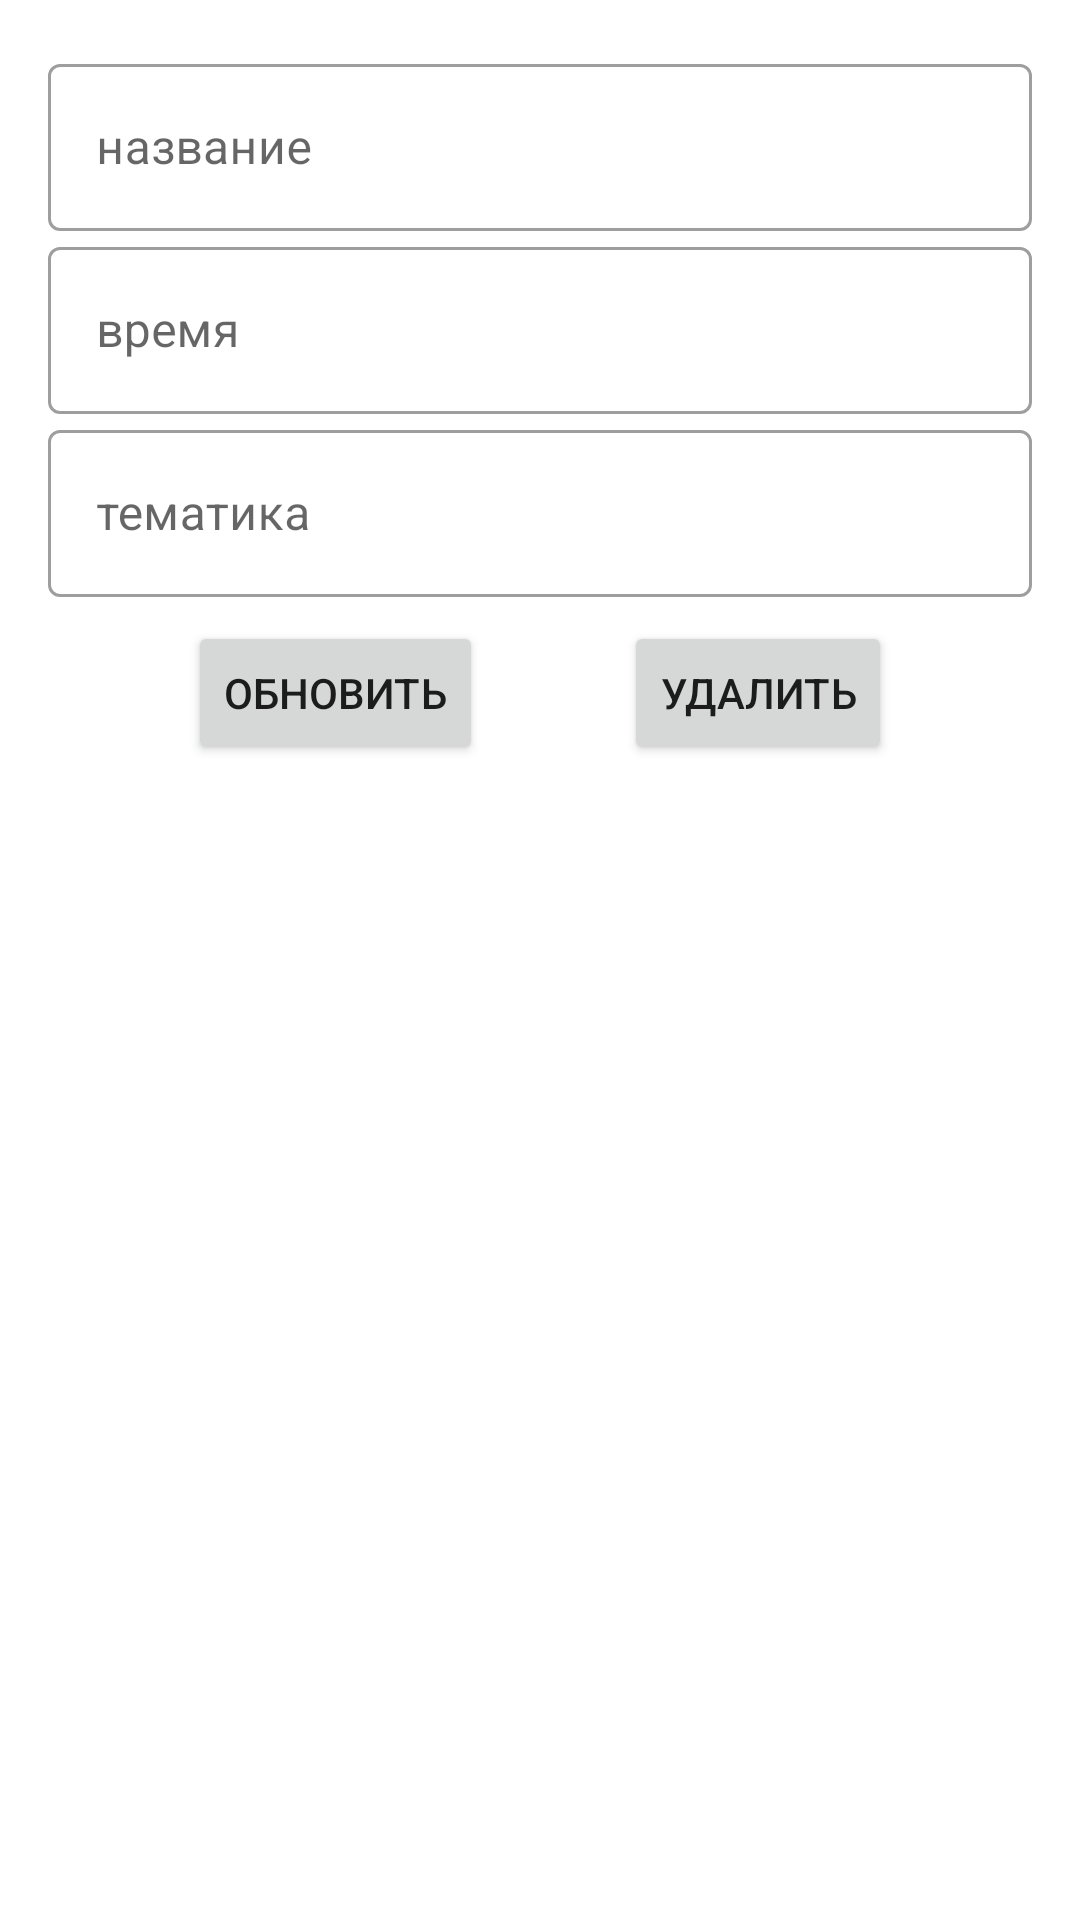

This screen was rendered from an Android layout file. Write that file and the resources it references.
<!-- AndroidManifest.xml: application theme Theme.Tilek_Shambetaliev_hw7_1 -->
<!-- res/layout/fragment_detail.xml -->
<?xml version="1.0" encoding="utf-8"?>
<androidx.constraintlayout.widget.ConstraintLayout xmlns:android="http://schemas.android.com/apk/res/android"
    xmlns:app="http://schemas.android.com/apk/res-auto"
    xmlns:tools="http://schemas.android.com/tools"
    android:layout_width="match_parent"
    android:layout_height="match_parent"
    android:orientation="vertical"
    android:paddingHorizontal="16dp">

    <com.google.android.material.textfield.TextInputLayout
        android:id="@+id/til_name"
        style="@style/Widget.MaterialComponents.TextInputLayout.OutlinedBox"
        android:layout_width="match_parent"
        android:layout_height="wrap_content"
        android:layout_marginTop="16dp"
        android:hint="название"
        app:layout_constraintEnd_toEndOf="parent"
        app:layout_constraintStart_toStartOf="parent"
        app:layout_constraintTop_toTopOf="parent">

        <com.google.android.material.textfield.TextInputEditText
            android:id="@+id/et_name"
            android:layout_width="match_parent"
            android:layout_height="wrap_content" />

    </com.google.android.material.textfield.TextInputLayout>

    <com.google.android.material.textfield.TextInputLayout
        android:id="@+id/til_time"
        style="@style/Widget.MaterialComponents.TextInputLayout.OutlinedBox"
        android:layout_width="match_parent"
        android:layout_height="wrap_content"
        android:hint="время"
        app:layout_constraintEnd_toEndOf="parent"
        app:layout_constraintStart_toStartOf="parent"
        app:layout_constraintTop_toBottomOf="@id/til_name">

        <com.google.android.material.textfield.TextInputEditText
            android:id="@+id/et_time"
            android:layout_width="match_parent"
            android:layout_height="wrap_content" />

    </com.google.android.material.textfield.TextInputLayout>

    <com.google.android.material.textfield.TextInputLayout
        android:id="@+id/til_tema"
        style="@style/Widget.MaterialComponents.TextInputLayout.OutlinedBox"
        android:layout_width="match_parent"
        android:layout_height="wrap_content"
        android:hint="тематика"
        app:layout_constraintEnd_toEndOf="parent"
        app:layout_constraintStart_toStartOf="parent"
        app:layout_constraintTop_toBottomOf="@id/til_time">

        <com.google.android.material.textfield.TextInputEditText
            android:id="@+id/et_tema"
            android:layout_width="match_parent"
            android:layout_height="wrap_content" />

    </com.google.android.material.textfield.TextInputLayout>

    <Button
        android:id="@+id/btn_update"
        android:layout_width="wrap_content"
        android:layout_height="wrap_content"
        android:layout_marginTop="8dp"
        android:text="обновить"
        app:layout_constraintEnd_toStartOf="@id/btn_delete"
        app:layout_constraintStart_toStartOf="parent"
        app:layout_constraintTop_toBottomOf="@id/til_tema" />

    <Button
        android:id="@+id/btn_delete"
        android:layout_width="wrap_content"
        android:layout_height="wrap_content"
        android:layout_marginTop="8dp"
        android:text="удалить"
        app:layout_constraintEnd_toEndOf="parent"
        app:layout_constraintStart_toEndOf="@id/btn_update"
        app:layout_constraintTop_toBottomOf="@id/til_tema" />

</androidx.constraintlayout.widget.ConstraintLayout>
<!-- resources referenced by this layout -->
<resources>
  <style name="Theme.Tilek_Shambetaliev_hw7_1" parent="Theme.MaterialComponents.DayNight.DarkActionBar">
          
          <item name="colorPrimary">@color/purple_500</item>
          <item name="colorPrimaryVariant">@color/purple_700</item>
          <item name="colorOnPrimary">@color/white</item>
          
          <item name="colorSecondary">@color/teal_200</item>
          <item name="colorSecondaryVariant">@color/teal_700</item>
          <item name="colorOnSecondary">@color/black</item>
          
          <item name="android:statusBarColor">?attr/colorPrimaryVariant</item>
          
      </style>
  <!-- not gathered from this repository: default colours our renderer supplied (Android Studio template values) -->
  <color name="purple_500">#FF6200EE</color>
  <color name="purple_700">#FF3700B3</color>
  <color name="teal_200">#FF03DAC5</color>
  <color name="teal_700">#FF018786</color>
  <color name="black">#FF000000</color>
  <color name="white">#FFFFFFFF</color>
</resources>
